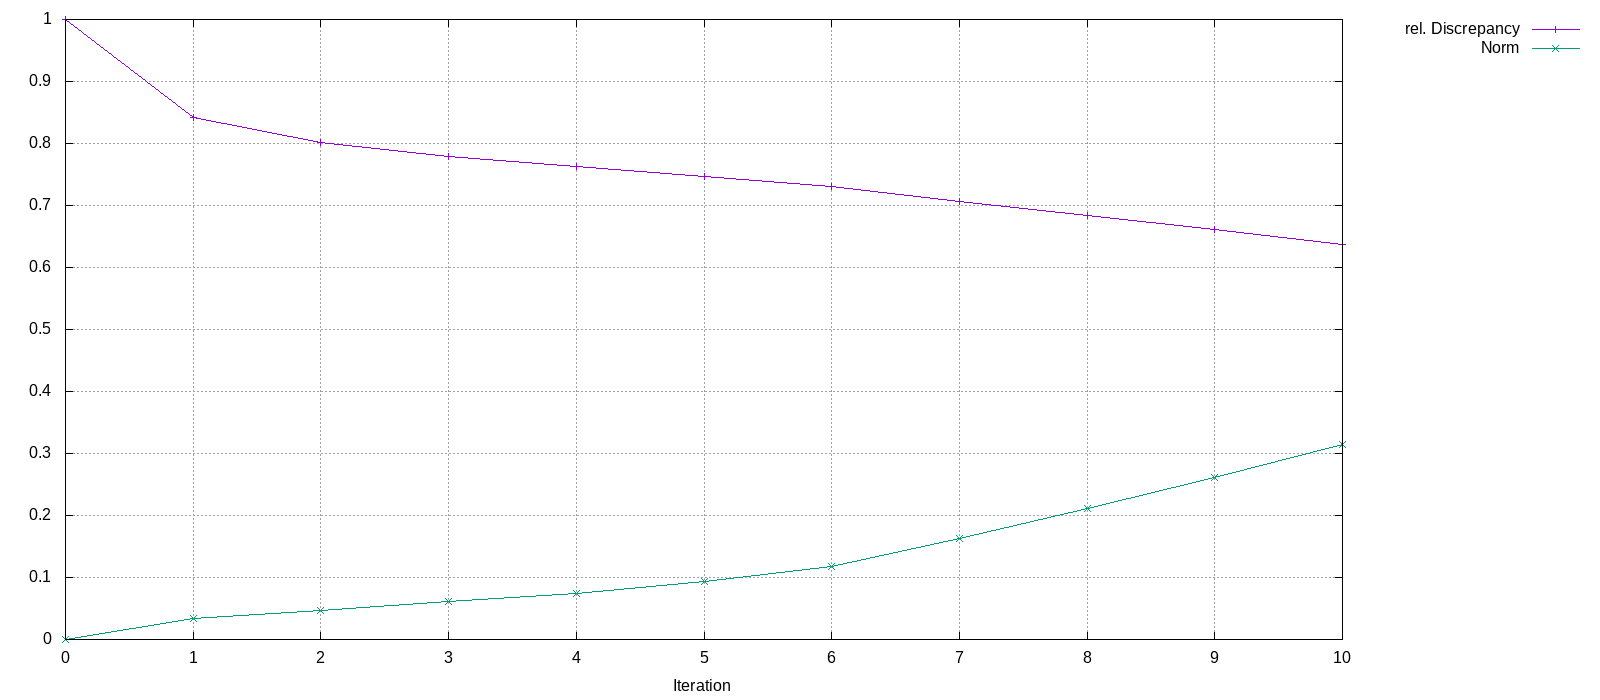

Data behind this chart, as committed beside it:
Iteration, rel. Discrepancy, Norm
0, 1, 0
1, 0.8421, 0.03437
2, 0.8019, 0.04736
3, 0.7784, 0.06073
4, 0.7625, 0.07414
5, 0.7463, 0.0938
6, 0.7306, 0.1184
7, 0.7065, 0.1635
8, 0.6834, 0.2115
9, 0.6609, 0.2605
10, 0.6369, 0.3146
